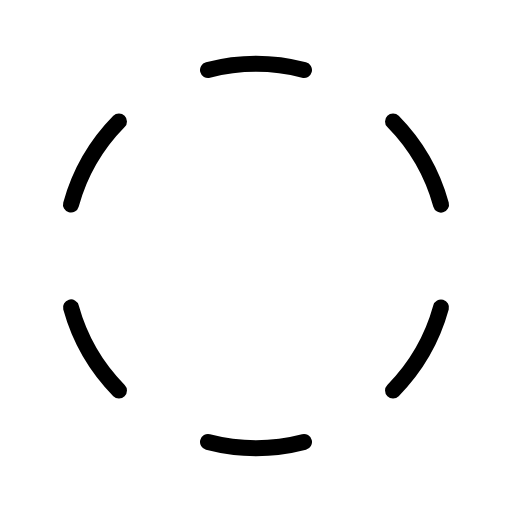
t = 0.00 s
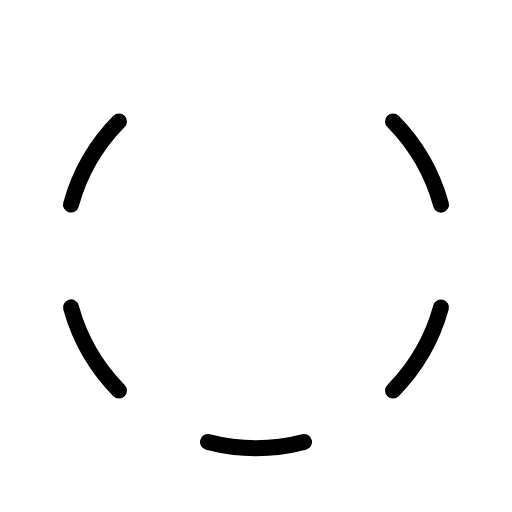
t = 1.50 s
t = 1.88 s: frame unchanged from t = 0.00 s, image omitted
t = 2.25 s: frame unchanged from t = 0.00 s, image omitted
t = 2.63 s: frame unchanged from t = 0.00 s, image omitted

The animated SVG that drew these frames (rendered in a browser with its animation timeline set to each time). Animation: 1 CSS @keyframes rule; one cycle of 3.00 s, repeats indefinitely.

<svg xmlns="http://www.w3.org/2000/svg" viewBox="0 0 256 256">
  <style>
    .draw-line {
      stroke-dasharray: 2000;
      stroke-dashoffset: 0;
    }
    svg:hover .draw-line {
      animation: phosphor-draw-in 1.5s ease-in-out infinite alternate;
    }
    @keyframes phosphor-draw-in {
      0%   { stroke-dashoffset: 0; }
      100% { stroke-dashoffset: 2000; }
    }
  </style><rect width="256" height="256" fill="none"/><path d="M104,35a95.51,95.51,0,0,1,48,0" fill="none" stroke="currentColor" stroke-linecap="round" stroke-linejoin="round" stroke-width="8" class="draw-line" pathLength="1" style="animation-delay: 0s"/><path d="M35.49,102.3a95.54,95.54,0,0,1,24-41.56" fill="none" stroke="currentColor" stroke-linecap="round" stroke-linejoin="round" stroke-width="8" class="draw-line" pathLength="1" style="animation-delay: 0.3s"/><path d="M59.49,195.27a95.54,95.54,0,0,1-24-41.58" fill="none" stroke="currentColor" stroke-linecap="round" stroke-linejoin="round" stroke-width="8" class="draw-line" pathLength="1" style="animation-delay: 0.6s"/><path d="M152,221a95.51,95.51,0,0,1-48,0" fill="none" stroke="currentColor" stroke-linecap="round" stroke-linejoin="round" stroke-width="8" class="draw-line" pathLength="1" style="animation-delay: 0.9s"/><path d="M220.51,153.7a95.54,95.54,0,0,1-24,41.56" fill="none" stroke="currentColor" stroke-linecap="round" stroke-linejoin="round" stroke-width="8" class="draw-line" pathLength="1" style="animation-delay: 1.2s"/><path d="M196.51,60.73a95.54,95.54,0,0,1,24,41.58" fill="none" stroke="currentColor" stroke-linecap="round" stroke-linejoin="round" stroke-width="8" class="draw-line" pathLength="1" style="animation-delay: 1.5s"/></svg>
